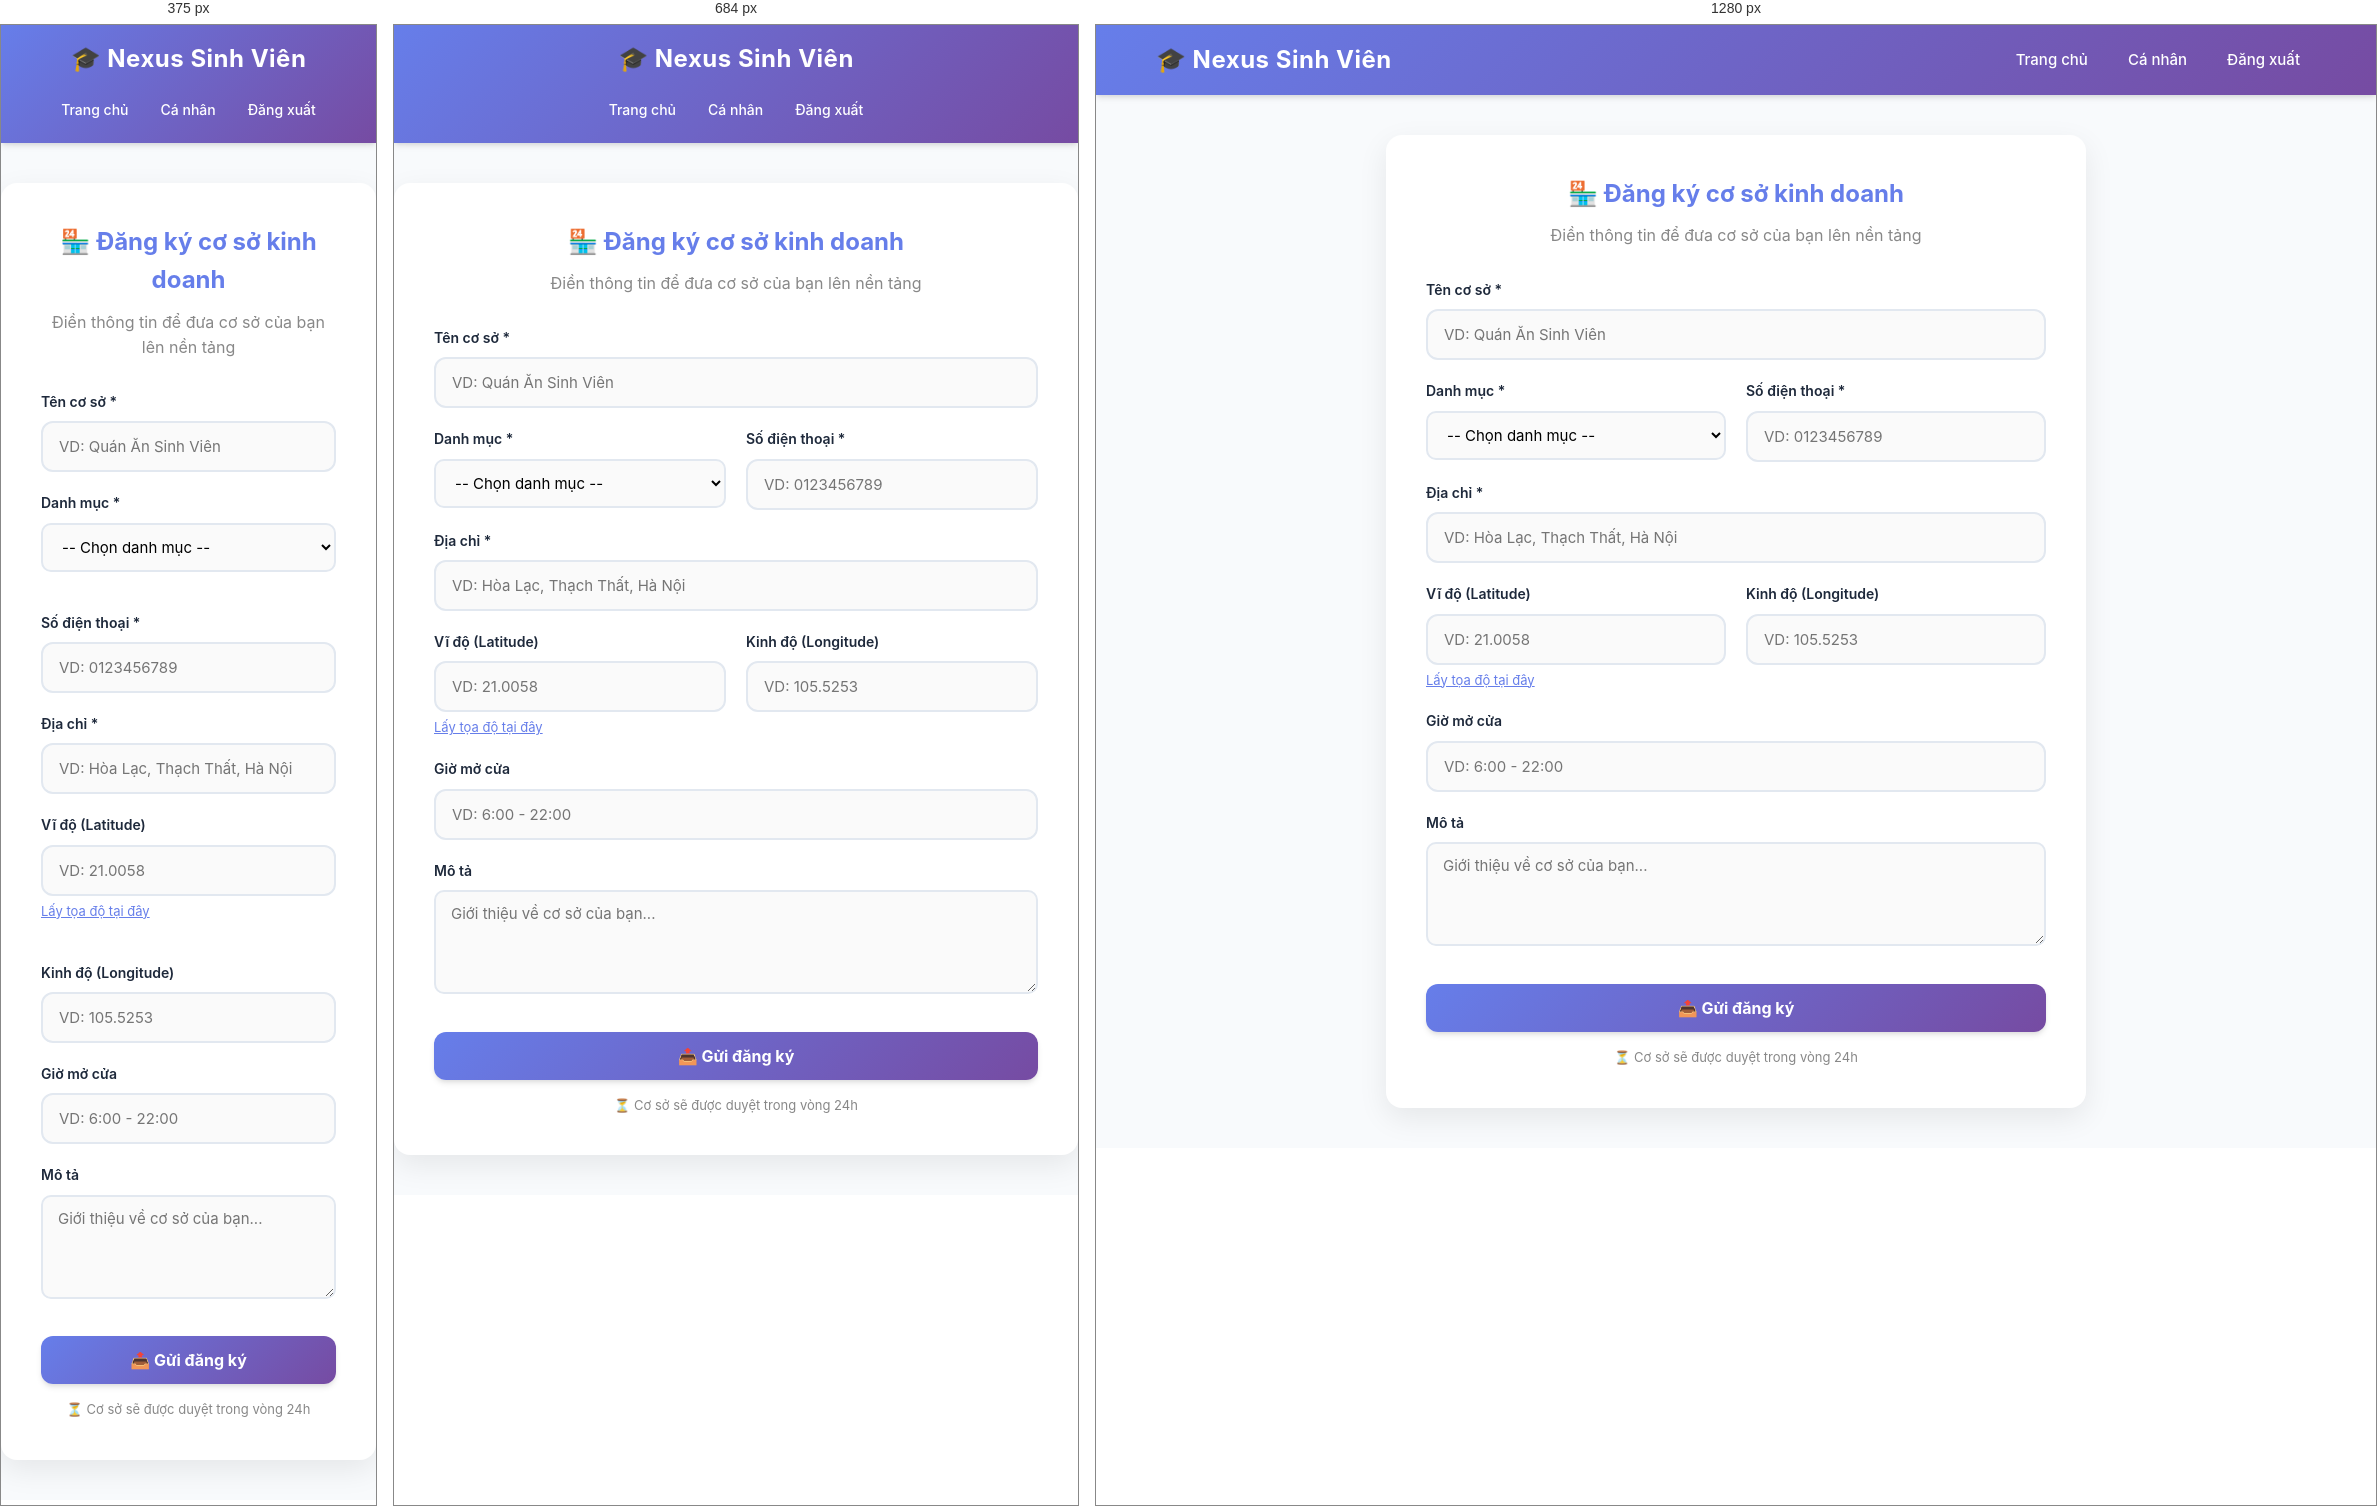
Rendered at 375 px, 684 px and 1280 px, left to right.

<!-- file: dang-ky-co-so.html -->
<!DOCTYPE html>
<html lang="vi">
<head>
    <meta charset="UTF-8">
    <meta name="viewport" content="width=device-width, initial-scale=1.0">
    <title>Đăng ký cơ sở - Nexus Sinh Viên</title>
    <link rel="stylesheet" href="css/style.css">
    <style>
        .form-box-full {
            max-width: 700px;
            margin: 40px auto;
            background: white;
            padding: 40px;
            border-radius: 16px;
            box-shadow: 0 10px 30px rgba(0,0,0,0.08);
        }

        .form-row {
            display: grid;
            grid-template-columns: 1fr 1fr;
            gap: 20px;
        }

        @media (max-width: 600px) {
            .form-row {
                grid-template-columns: 1fr;
            }
        }

        .form-hint {
            font-size: 13px;
            color: #888;
            margin-top: 5px;
        }
    </style>
</head>
<body>
    <header class="header">
        <div class="container header-inner">
            <div class="logo"><h1>🎓 Nexus Sinh Viên</h1></div>
            <nav class="nav">
                <a href="index.html">Trang chủ</a>
                <a href="ca-nhan.html">Cá nhân</a>
                <a href="#" onclick="Auth.dangXuat()">Đăng xuất</a>
            </nav>
        </div>
    </header>

    <div class="form-box-full">
        <h2 style="text-align:center; color:#667eea; margin-bottom:10px;">
            🏪 Đăng ký cơ sở kinh doanh
        </h2>
        <p style="text-align:center; color:#888; margin-bottom:30px;">
            Điền thông tin để đưa cơ sở của bạn lên nền tảng
        </p>

        <div id="thongBao" class="alert"></div>

        <form id="formDangKy">
            <div class="form-group">
                <label>Tên cơ sở *</label>
                <input type="text" id="tenCoSo" required
                       placeholder="VD: Quán Ăn Sinh Viên">
            </div>

            <div class="form-row">
                <div class="form-group">
                    <label>Danh mục *</label>
                    <select id="maDanhMuc" required
                            style="width:100%; padding:12px 15px; border:2px solid #e2e8f0; border-radius:10px; font-size:15px;">
                        <option value="">-- Chọn danh mục --</option>
                    </select>
                </div>
                <div class="form-group">
                    <label>Số điện thoại *</label>
                    <input type="tel" id="soDienThoai" required
                           placeholder="VD: 0123456789">
                </div>
            </div>

            <div class="form-group">
                <label>Địa chỉ *</label>
                <input type="text" id="diaChi" required
                       placeholder="VD: Hòa Lạc, Thạch Thất, Hà Nội">
            </div>

            <div class="form-row">
                <div class="form-group">
                    <label>Vĩ độ (Latitude)</label>
                    <input type="number" id="viDo" step="0.00000001"
                           placeholder="VD: 21.0058">
                    <div class="form-hint">
                        <a href="https://www.latlong.net/" target="_blank"
                           style="color: #667eea;">Lấy tọa độ tại đây</a>
                    </div>
                </div>
                <div class="form-group">
                    <label>Kinh độ (Longitude)</label>
                    <input type="number" id="kinhDo" step="0.00000001"
                           placeholder="VD: 105.5253">
                </div>
            </div>

            <div class="form-group">
                <label>Giờ mở cửa</label>
                <input type="text" id="gioMoCua"
                       placeholder="VD: 6:00 - 22:00">
            </div>

            <div class="form-group">
                <label>Mô tả</label>
                <textarea id="moTa" rows="4"
                          style="width:100%; padding:12px 15px; border:2px solid #e2e8f0; border-radius:10px; font-family:inherit; font-size:15px;"
                          placeholder="Giới thiệu về cơ sở của bạn..."></textarea>
            </div>

            <button type="submit" class="btn" style="margin-top: 10px;">
                📤 Gửi đăng ký
            </button>

            <p style="text-align:center; color:#888; font-size:13px; margin-top:15px;">
                ⏳ Cơ sở sẽ được duyệt trong vòng 24h
            </p>
        </form>
    </div>

    <script src="js/api.js"></script>
    <script>
        document.addEventListener('DOMContentLoaded', async () => {
            if (!Auth.daDangNhap()) {
                window.location.href = 'dang-nhap.html';
                return;
            }

            // Tải danh mục vào select
            const ds = await API.layDanhMuc();
            const cbo = document.getElementById('maDanhMuc');
            if (ds && !ds.error) {
                ds.forEach(dm => {
                    const opt = document.createElement('option');
                    opt.value = dm.maDanhMuc;
                    opt.textContent = `${dm.bieuTuong || ''} ${dm.tenDanhMuc}`;
                    cbo.appendChild(opt);
                });
            }
        });

        document.getElementById('formDangKy').addEventListener('submit', async (e) => {
            e.preventDefault();

            const data = {
                tenCoSo: document.getElementById('tenCoSo').value.trim(),
                maDanhMuc: parseInt(document.getElementById('maDanhMuc').value),
                soDienThoai: document.getElementById('soDienThoai').value.trim(),
                diaChi: document.getElementById('diaChi').value.trim(),
                viDo: parseFloat(document.getElementById('viDo').value) || null,
                kinhDo: parseFloat(document.getElementById('kinhDo').value) || null,
                gioMoCua: document.getElementById('gioMoCua').value.trim() || null,
                moTa: document.getElementById('moTa').value.trim() || null
            };

            const tb = document.getElementById('thongBao');
            tb.className = 'alert';

            const kq = await API.dangKyCoSo(data);

            if (kq.error) {
                tb.textContent = kq.message || 'Đăng ký thất bại';
                tb.className = 'alert error';
                return;
            }

            tb.textContent = '✅ ' + kq.message;
            tb.className = 'alert success';

            setTimeout(() => {
                window.location.href = 'quan-ly-co-so.html';
            }, 2000);
        });
    </script>
</body>
</html>

/* @media block from css/style.css */
@media (max-width: 768px) {
    .header-inner {
        flex-direction: column;
        text-align: center;
    }

    .nav {
        justify-content: center;
    }

        .nav a {
            padding: 6px 12px;
            font-size: 14px;
        }

    .hero h2 {
        font-size: 24px;
    }

    .search-box {
        flex-direction: column;
        border-radius: var(--radius-md);
    }

        .search-box input,
        .search-box button {
            width: 100%;
            border-radius: 0;
        }

        .search-box input {
            border-radius: var(--radius-md) var(--radius-md) 0 0;
        }

        .search-box button {
            border-radius: 0 0 var(--radius-md) var(--radius-md);
        }

    .form-box {
        margin: 30px 15px;
        padding: 25px;
    }
}